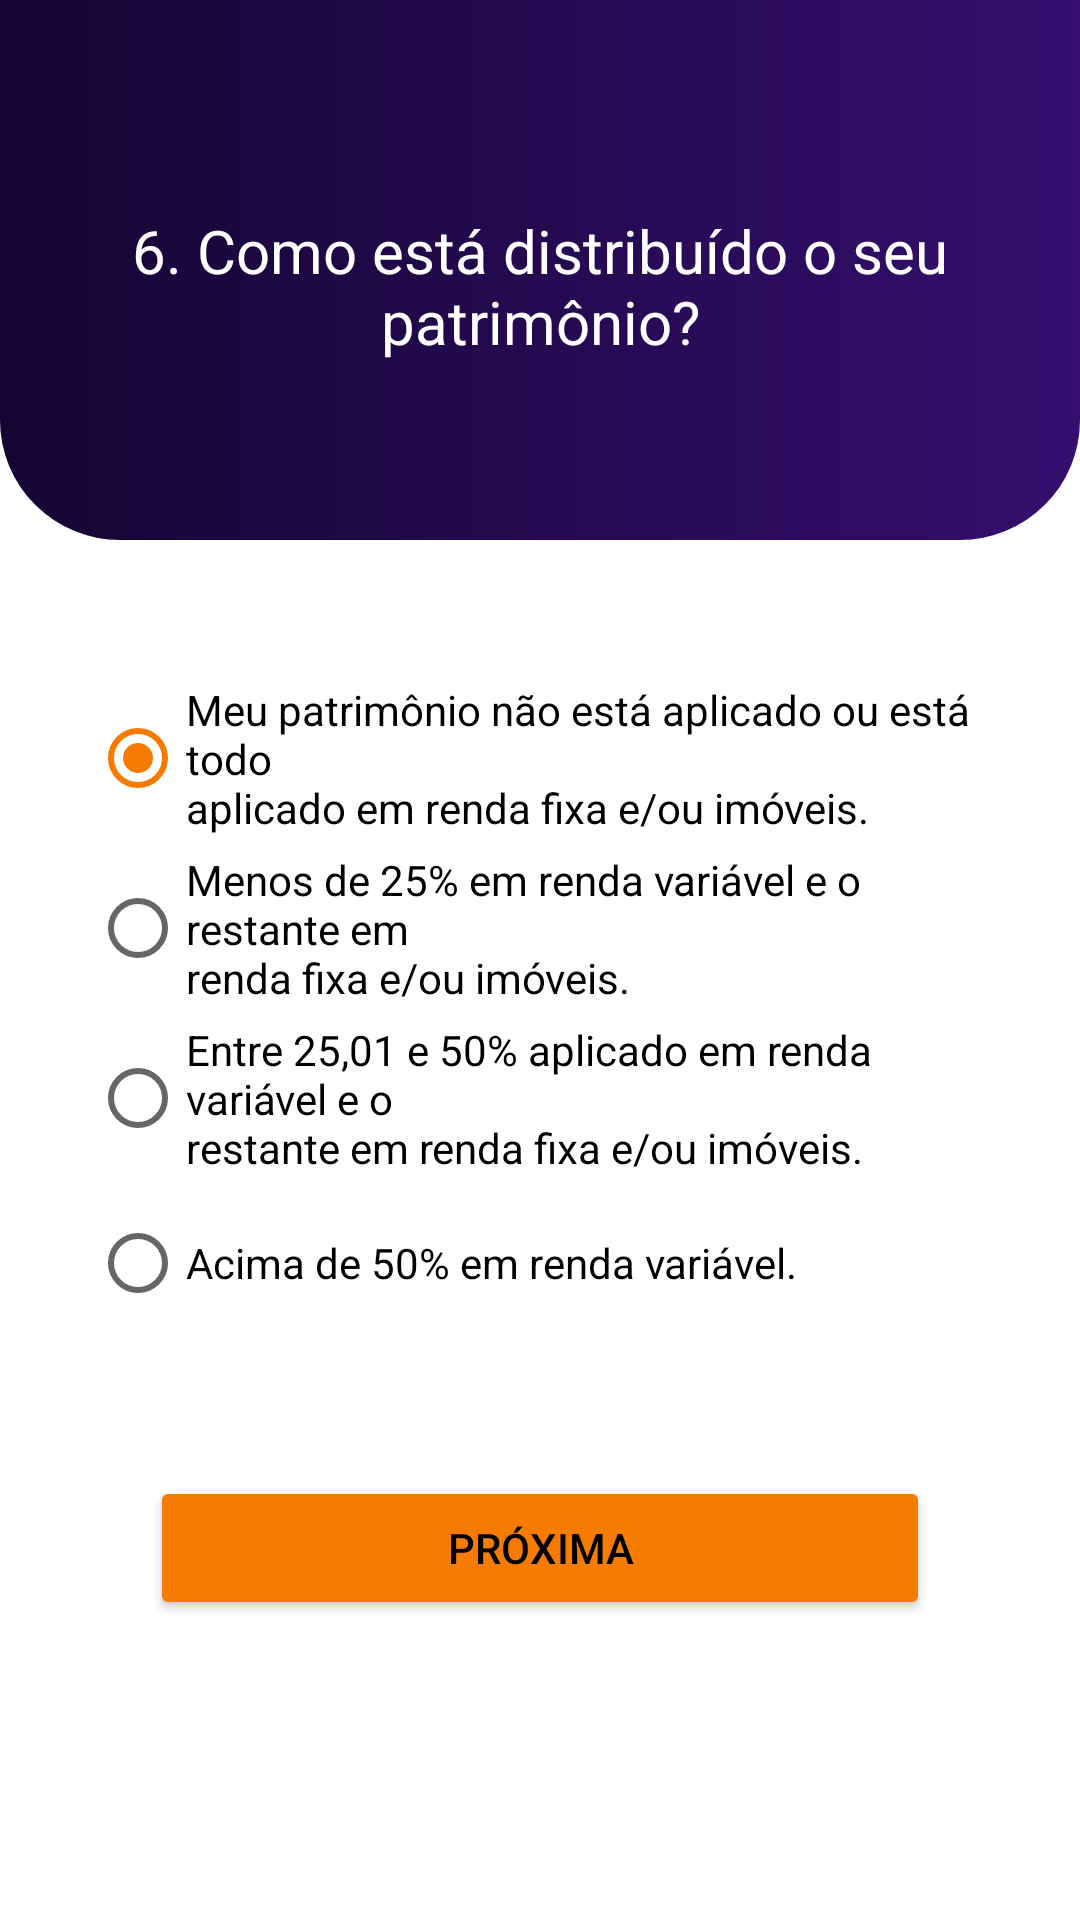

Write the Android layout XML for this screen, with the resource values it uses.
<!-- AndroidManifest.xml: application theme Theme.Perfil_Investidor_TP3 -->
<!-- res/layout/fragment_questao_seis.xml -->
<?xml version="1.0" encoding="utf-8"?>
<androidx.constraintlayout.widget.ConstraintLayout xmlns:android="http://schemas.android.com/apk/res/android"
    xmlns:tools="http://schemas.android.com/tools"
    android:layout_width="match_parent"
    android:layout_height="match_parent"
    xmlns:app="http://schemas.android.com/apk/res-auto"
    tools:context=".QuestaoSeisFragment">

    
    <androidx.constraintlayout.widget.ConstraintLayout
        android:id="@+id/constraintLayout6"
        android:layout_width="match_parent"
        android:layout_height="180dp"
        android:background="@drawable/rect_radius_bottom"
        app:layout_constraintEnd_toEndOf="parent"
        app:layout_constraintStart_toStartOf="parent"
        app:layout_constraintTop_toTopOf="parent"></androidx.constraintlayout.widget.ConstraintLayout>


    <TextView
        android:id="@+id/tvQuestaoSeis"
        android:layout_width="0dp"
        android:layout_height="wrap_content"
        android:layout_marginStart="20dp"
        android:layout_marginTop="70dp"
        android:layout_marginEnd="20dp"
        android:text="@string/questaoSeis"
        android:textAlignment="center"
        android:textColor="@color/white"
        android:textSize="20sp"
        app:layout_constraintEnd_toEndOf="parent"
        app:layout_constraintHorizontal_bias="0.5"
        app:layout_constraintStart_toStartOf="parent"
        app:layout_constraintTop_toTopOf="parent" />

    <RadioGroup
        android:id="@+id/rgQuestaoSeis"
        android:layout_width="0dp"
        android:layout_height="wrap_content"
        app:layout_constraintBottom_toTopOf="@+id/btnProximaQuestaoSeis"
        app:layout_constraintEnd_toEndOf="parent"
        app:layout_constraintStart_toStartOf="parent"
        app:layout_constraintTop_toBottomOf="@+id/constraintLayout6">

        <RadioButton
            android:id="@+id/rbQ6A"
            android:layout_width="match_parent"
            android:layout_height="wrap_content"
            android:layout_marginStart="30dp"
            android:layout_marginTop="15dp"
            android:layout_marginEnd="30dp"
            android:background="@drawable/rect_all_radius"
            android:checked="true"
            android:elevation="10dp"
            android:text="@string/questaoSeisA" />

        <RadioButton
            android:id="@+id/rbQ6B"
            android:layout_width="match_parent"
            android:layout_height="wrap_content"
            android:layout_marginStart="30dp"
            android:layout_marginTop="5dp"
            android:layout_marginEnd="30dp"
            android:background="@drawable/rect_all_radius"
            android:elevation="10dp"
            android:text="@string/questaoSeisB" />

        <RadioButton
            android:id="@+id/rbQ6C"
            android:layout_width="match_parent"
            android:layout_height="wrap_content"
            android:layout_marginStart="30dp"
            android:layout_marginTop="5dp"
            android:layout_marginEnd="30dp"
            android:background="@drawable/rect_all_radius"
            android:elevation="10dp"
            android:text="@string/questaoSeisC" />

        <RadioButton
            android:id="@+id/rbQ6D"
            android:layout_width="match_parent"
            android:layout_height="wrap_content"
            android:layout_marginStart="30dp"
            android:layout_marginTop="5dp"
            android:layout_marginEnd="30dp"
            android:layout_marginBottom="15dp"
            android:background="@drawable/rect_all_radius"
            android:elevation="10dp"
            android:text="@string/questaoSeisD" />

    </RadioGroup>

    <Button
        android:id="@+id/btnProximaQuestaoSeis"
        android:layout_width="0dp"
        android:layout_height="wrap_content"
        android:layout_marginStart="50dp"
        android:layout_marginEnd="50dp"
        android:layout_marginBottom="100dp"
        android:backgroundTint="@color/orange"
        android:insetTop="0dp"
        android:insetBottom="0dp"
        android:text="@string/proxima"
        app:cornerRadius="30dp"
        app:layout_constraintBottom_toBottomOf="parent"
        app:layout_constraintEnd_toEndOf="parent"
        app:layout_constraintHorizontal_bias="1.0"
        app:layout_constraintStart_toStartOf="parent" />

</androidx.constraintlayout.widget.ConstraintLayout>
<!-- resources referenced by this layout -->
<resources>
  <color name="orange">#F57C00</color>
  <color name="white">#FFFFFF</color>
  <!-- drawable rect_radius_bottom (drawable) -->
  <?xml version="1.0" encoding="utf-8"?>
  <shape xmlns:android="http://schemas.android.com/apk/res/android"
      android:shape="rectangle">
  
      <corners
          android:bottomRightRadius="40dp"
          android:bottomLeftRadius="40dp"/>
  
      <gradient
          android:startColor="@color/purple_10"
          android:endColor="@color/purple_5"
          android:angle="360"/>
  </shape>
  <string name="proxima">Próxima</string>
  <string name="questaoSeis">6. Como está distribuído o seu\npatrimônio?</string>
  <string name="questaoSeisA">Meu patrimônio não está aplicado ou está todo\naplicado em renda fixa e/ou imóveis.</string>
  <string name="questaoSeisB">Menos de 25% em renda variável e o restante em\nrenda fixa e/ou imóveis.</string>
  <string name="questaoSeisC">Entre 25,01 e 50% aplicado em renda variável e o\nrestante em renda fixa e/ou imóveis.</string>
  <string name="questaoSeisD">Acima de 50% em renda variável.</string>
  <style name="Theme.Perfil_Investidor_TP3" parent="Theme.MaterialComponents.DayNight.NoActionBar">
          <item name="colorPrimary">@color/black</item>
          <item name="colorPrimaryDark">@color/black</item>
          <item name="colorAccent">@color/orange</item>
          <item name="android:textColor">@color/colorPrimary</item>
      </style>
  <color name="purple_10">#140532</color>
  <color name="purple_5">#350E6E</color>
  <color name="black">#000000</color>
  <color name="colorPrimary">#000000</color>
</resources>
